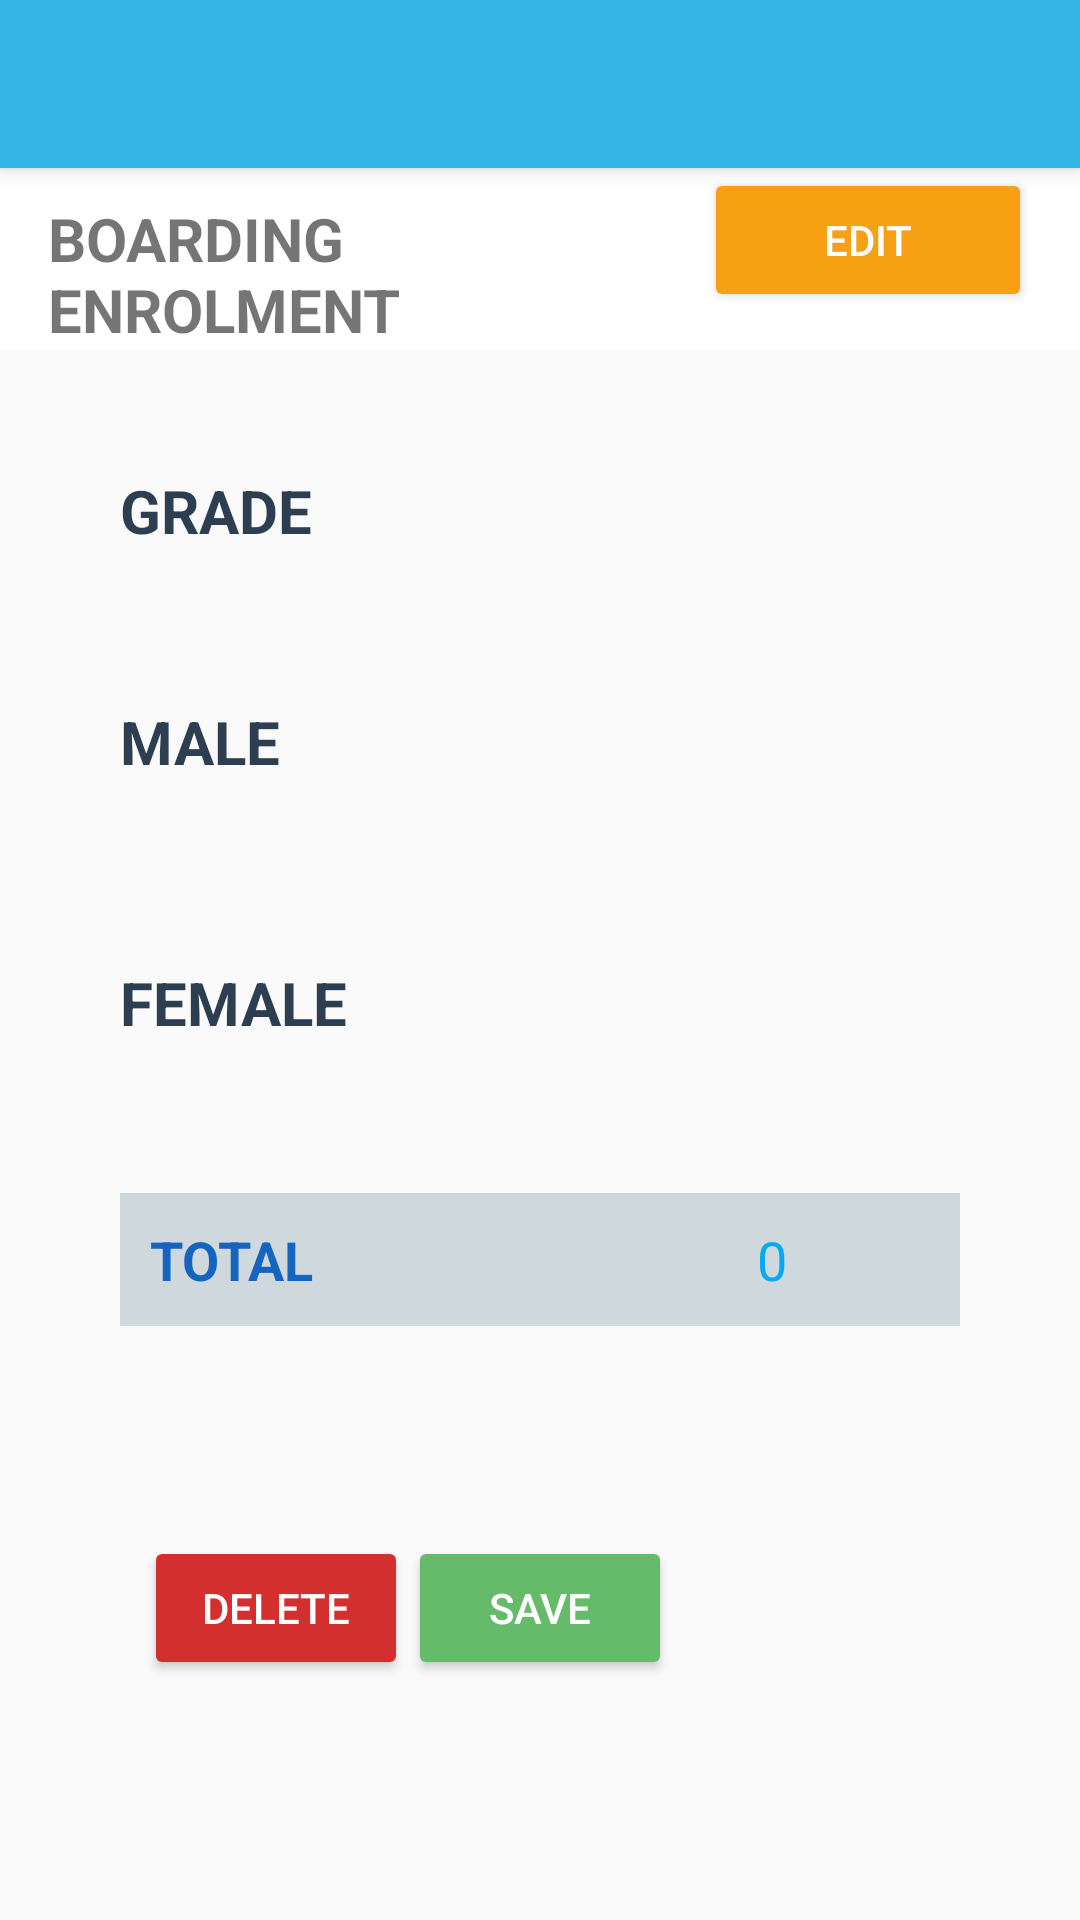

Android layout source for this screen:
<!-- AndroidManifest.xml: application theme AppTheme -->
<!-- res/layout/activity_boarding_enrollment.xml -->
<?xml version="1.0" encoding="utf-8"?>
<ScrollView
    xmlns:android="http://schemas.android.com/apk/res/android"
    xmlns:tools="http://schemas.android.com/tools"
    android:layout_width="match_parent"
    android:layout_height="match_parent"
    xmlns:app="http://schemas.android.com/apk/res-auto">
    <LinearLayout
        android:layout_width="match_parent"
        android:layout_height="match_parent"
        android:orientation="vertical"
        tools:context="com.saysweb.emis_app.BoardingEnrollment">

        <android.support.v7.widget.Toolbar
            android:id="@+id/my_toolbar3"
            android:layout_width="match_parent"
            android:layout_height="?attr/actionBarSize"
            android:background="?attr/colorPrimary"
            android:elevation="4dp"
            android:theme="@style/ThemeOverlay.AppCompat.ActionBar"
            app:popupTheme="@style/ThemeOverlay.AppCompat.Light"/>


        <LinearLayout
            android:layout_width="match_parent"
            android:layout_height="wrap_content"
            android:background="#fff">

            <TextView
                android:layout_width="0dp"
                android:layout_height="wrap_content"
                android:text="Boarding ENROLMENT"
                android:textStyle="bold"
                android:layout_weight="2"
                android:textSize="20sp"
                android:textAllCaps="true"
                android:layout_marginLeft="16dp"
                android:layout_marginTop="10dp"
                />

            <Button
                android:id="@+id/edit_button"
                android:layout_width="0dp"
                android:layout_height="wrap_content"
                android:layout_weight="1"
                android:layout_gravity="center_horizontal"
                android:layout_marginRight="16dp"
                android:layout_marginTop="10dp"
                android:backgroundTint="@color/colorPrimaryDark"
                android:onClick="onEditBE"
                android:text="EDIT"
                android:textColor="#fff" />


        </LinearLayout>

        <LinearLayout
            android:layout_width="match_parent"
            android:layout_height="wrap_content"
            android:orientation="horizontal"
            android:layout_marginTop="40dp"
            android:layout_marginRight="40dp"
            android:layout_marginLeft="40dp">

            <TextView
                android:layout_width="0dp"
                android:layout_height="wrap_content"
                android:text="Grade"
                android:layout_weight="1"
                android:gravity="left"
                android:textColor="#2c3e50"
                android:textStyle="bold"
                android:textSize="20sp"
                android:textAllCaps="true"
                />

            <Spinner
                android:id="@+id/grade_be"
                android:layout_width="0dp"
                android:textSize="20sp"
                android:layout_marginLeft="20dp"
                android:gravity="center_horizontal"
                android:layout_height="wrap_content"
                android:background="@drawable/back"
                android:layout_weight="1"
                android:padding="10dp"
                />

        </LinearLayout>

        <LinearLayout
            android:layout_width="match_parent"
            android:layout_height="wrap_content"
            android:orientation="horizontal"
            android:layout_marginTop="40dp"
            android:layout_marginRight="40dp"
            android:layout_marginLeft="40dp">

            <TextView
                android:layout_width="0dp"
                android:layout_height="wrap_content"
                android:text="Male"
                android:gravity="left"
                android:layout_weight="1"
                android:textColor="#2c3e50"
                android:textStyle="bold"
                android:textSize="20sp"
                android:textAllCaps="true"
                />

            <EditText
                android:id="@+id/male_be"
                android:layout_width="0dp"
                android:layout_height="wrap_content"
                android:textSize="20sp"
                android:layout_weight="1"
                android:inputType="number"
                android:gravity="center_horizontal"
                android:background="@drawable/back"
                android:layout_marginLeft="20dp"
                android:padding="10dp"

                />

        </LinearLayout>

        <LinearLayout
            android:layout_width="match_parent"
            android:layout_height="wrap_content"
            android:orientation="horizontal"
            android:layout_marginTop="40dp"
            android:layout_marginRight="40dp"
            android:layout_marginLeft="40dp">

            <TextView
                android:layout_width="0dp"
                android:layout_height="wrap_content"
                android:text="Female"
                android:textColor="#2c3e50"
                android:layout_weight="1"
                android:gravity="left"
                android:textStyle="bold"
                android:textSize="20sp"
                android:textAllCaps="true"
                />

            <EditText
                android:id="@+id/female_be"
                android:layout_width="0dp"
                android:layout_height="wrap_content"
                android:textSize="20sp"
                android:gravity="center_horizontal"
                android:layout_weight="1"
                android:inputType="number"
                android:background="@drawable/back"
                android:layout_marginLeft="20dp"
                android:padding="10dp"
                />

        </LinearLayout>

        <LinearLayout
            android:layout_width="match_parent"
            android:layout_height="wrap_content"
            android:orientation="horizontal"
            android:layout_gravity="center_horizontal"
            android:layout_marginTop="40dp"
            android:layout_marginRight="40dp"
            android:layout_marginLeft="40dp"
            android:paddingLeft="10dp"
            android:background="#CFD8DC"
            >

            <TextView
                android:layout_width="0dp"
                android:layout_height="wrap_content"
                android:text="Total"
                android:layout_weight="1"
                android:gravity="left"
                android:textColor="#1565C0"
                android:textStyle="bold"
                android:textSize="18sp"
                android:textAllCaps="true"

                />

            <TextView
                android:id="@+id/total_be"
                android:layout_width="0dp"
                android:layout_height="wrap_content"
                android:layout_marginLeft="20dp"
                android:layout_weight="1"
                android:gravity="center_horizontal"
                android:padding="10dp"
                android:text="0"
                android:textColor="#03A9F4"
                android:textSize="18sp" />
        </LinearLayout>


        <RelativeLayout
            android:layout_width="match_parent"
            android:layout_height="wrap_content"
            android:layout_marginTop="40dp"
            android:orientation="horizontal">

            <Button
                android:id="@+id/save_entry"
                android:layout_width="wrap_content"
                android:layout_height="wrap_content"
                android:text="SAVE"
                android:backgroundTint="#66BB6A"
                android:textColor="#fff"
                android:layout_centerHorizontal="true"
                android:layout_marginTop="30dp"
                android:onClick="onSaveBE"/>

            <Button
                android:layout_width="wrap_content"
                android:layout_height="wrap_content"
                android:text="Delete"
                android:backgroundTint="#d32f2f"
                android:textColor="#fff"
                android:layout_toLeftOf="@id/save_entry"
                android:layout_marginTop="30dp"
                android:id="@+id/delete_entry"
                android:onClick="onDeleteBE"
                />


        </RelativeLayout>






    </LinearLayout>

</ScrollView>
<!-- resources referenced by this layout -->
<resources>
  <color name="colorPrimaryDark">#f7a013</color>
  <style name="AppTheme" parent="Theme.AppCompat.Light.NoActionBar">
          
          <item name="colorPrimary">@android:color/holo_blue_light</item>
          <item name="colorPrimaryDark">@android:color/holo_blue_dark</item>
          <item name="colorAccent">@android:color/holo_green_dark</item>
          <item name="android:statusBarColor">@android:color/holo_blue_dark</item>
      </style>
</resources>
